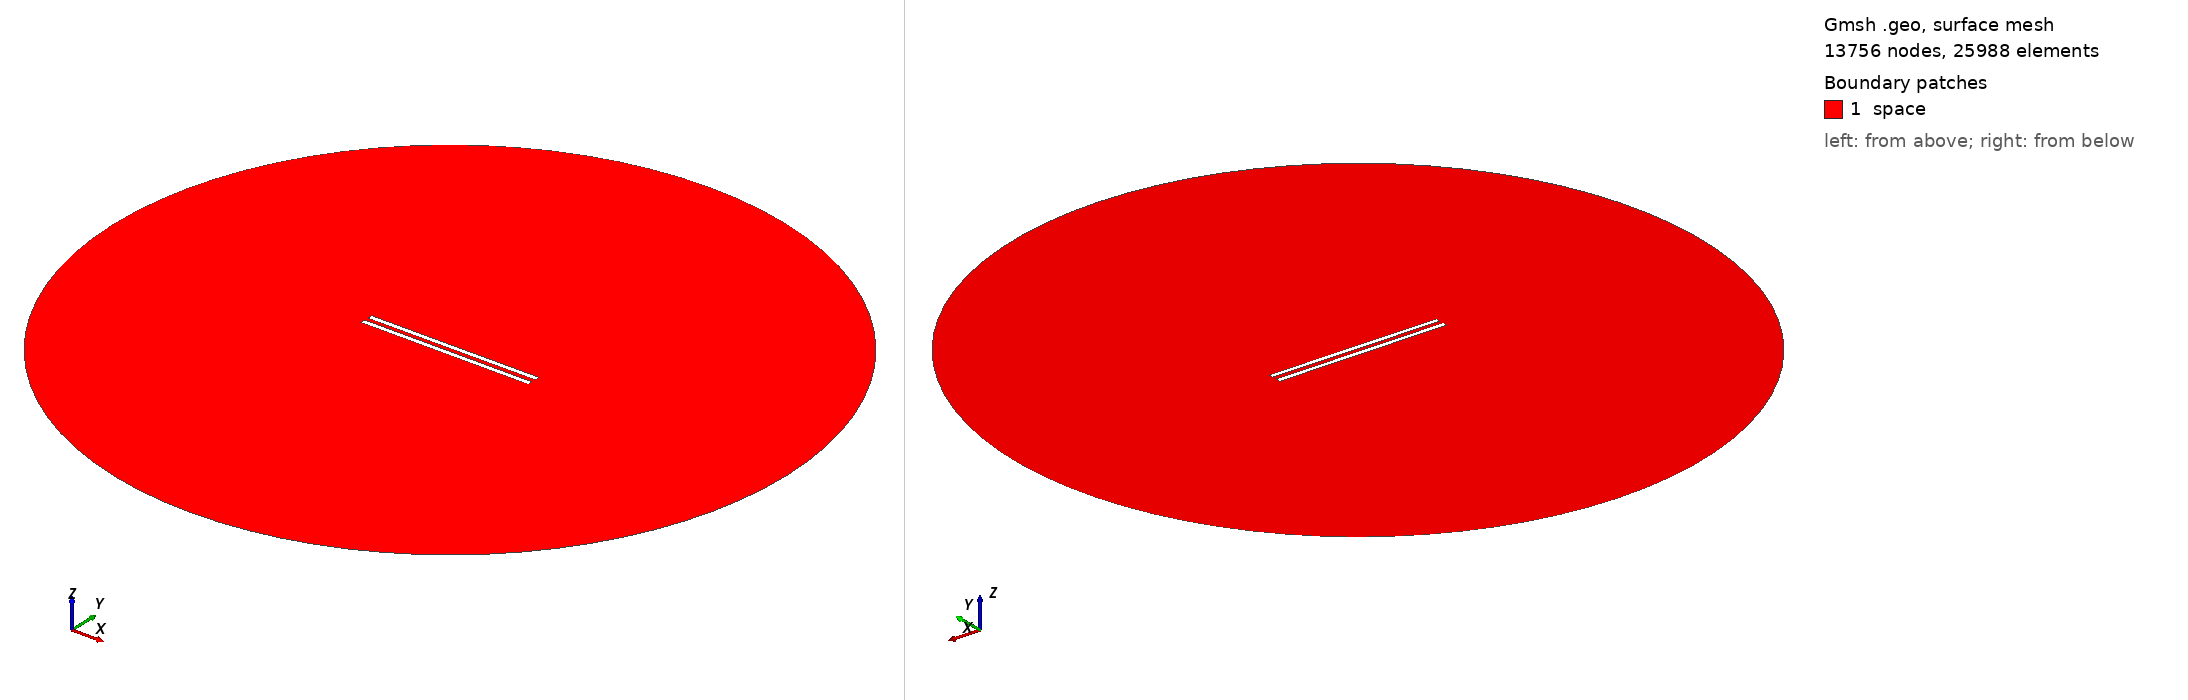

Gmsh geometry script, surface-meshed: 13756 nodes, 25988 surface elements. Boundary patches (legend numbers): 1 space. Left view from above one corner, right view from below the opposite corner. Legend entries are the model's physical surfaces. The drawing asked Gmsh for element sizes between 1% and 20% of the model's largest extent; the script's own settings can give other sizes.

=== 785.geo (drawn) ===
// Set the geometry kernel
SetFactory("OpenCASCADE");

//---------------------------------------
// Rectangles
//---------------------------------------

// Rectangle 1 (top)
Point(1) = {-49.51111111111111, 1.1944444444444444, 0, 1.0};
Point(2) = {49.51111111111111, 1.1944444444444444, 0, 1.0};
Point(3) = {49.51111111111111, 4.216666666666667, 0, 1.0};
Point(4) = {-49.51111111111111, 4.216666666666667, 0, 1.0};

Line(1) = {1, 2};
Line(2) = {2, 3};
Line(3) = {3, 4};
Line(4) = {4, 1};

Line Loop(1) = {1, 2, 3, 4};
Plane Surface(1) = {1};

Rotate { {0, 0, 1}, {0,  1.1944444444444444,  0}, 0.002 } {
  Surface{1};
}

// Rectangle 2 (bottom)
Point(5) = {-49.51111111111111, -1.1944444444444444, 0, 1.0};
Point(6) = {49.51111111111111, -1.1944444444444444, 0, 1.0};
Point(7) = {49.51111111111111, -4.216666666666667, 0, 1.0};
Point(8) = {-49.51111111111111, -4.216666666666667, 0, 1.0};

Line(5) = {5, 6};
Line(6) = {6, 7};
Line(7) = {7, 8};
Line(8) = {8, 5};

Line Loop(2) = {5, 6, 7, 8};
Plane Surface(2) = {2}; 


//---------------------------------------
// Circle
//---------------------------------------

// Define points
Point(9) = {0, 0, 0};        // Center
Point(10) = {200, 0, 0};     // Start point
Point(11) = {0, 200, 0};     // 90 degrees
Point(12) = {-200, 0, 0};    // 180 degrees
Point(13) = {0, -200, 0};    // 270 degrees

// Define circle arcs (each needs start, center, end)
Circle(9) = {10, 9, 11};
Circle(10) = {11, 9, 12};
Circle(11) = {12, 9, 13};
Circle(12) = {13, 9, 10};

// Define curve loop and surface if needed
Curve Loop(3) = {9, 10, 11, 12};
Surface(3) = {3};

// Subtract Rectangles from Circle
BooleanDifference{ Surface{3}; Delete; }{ Surface{1}; Surface{2}; Delete; }

//---------------------------------------
// Transfinite Lines and Surface
//---------------------------------------
r = 7;
Transfinite Line {1, 3} = 50*r Using Progression 1;
Transfinite Line {2, 4} = 2*r Using Progression 1;
Transfinite Line {5, 7} = 50*r Using Progression 1;
Transfinite Line {6, 8} = 2*r Using Progression 1;
Transfinite Line {9, 10, 11, 12} = 20 Using Progression 1;

//---------------------------------------
// Define Physical Groups
//---------------------------------------                

//--- Physical Curves
// Physical groups for boundaries
Physical Line("force_segment", 10) = {1};
Physical Line("upper_plate", 11) = {2, 3, 4};
Physical Line("lower_plate", 12) = {5, 6, 7, 8};
Physical Line("boundary", 20) = {9, 10, 11, 12};

//--- Physical Surfaces
Physical Surface("space", 30) = {3};

//---------------------------------------
// 6. Generate the Mesh
//---------------------------------------
Mesh 2;  // 2D mesh generation
